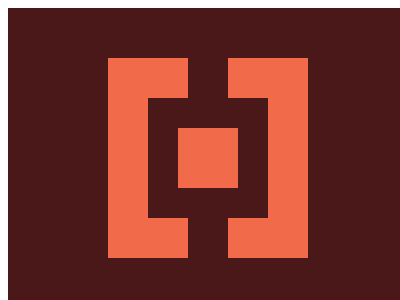

Reproduce this picture with HTML and CSS.

<container style="display: block; position: relative; width: 400px; height: 300px; overflow: hidden;">
    <div></div>
    <style>
        container {
            background: #4A1818
        }
        div {
            margin: 50 auto;
            width: 200;
            height: 200;
            background: linear-gradient(90deg, #F16B4A 40%, #4A1818 40% 60%, #F16B4A 60%);
        }
        div::after {
            display: block;
            content: '';
            translate: 70px 70px;
            width: 60;
            height: 60;
            background: #F16B4A;
            box-shadow: 0 0 0 30px #4A1818
        }
    </style>
</container>